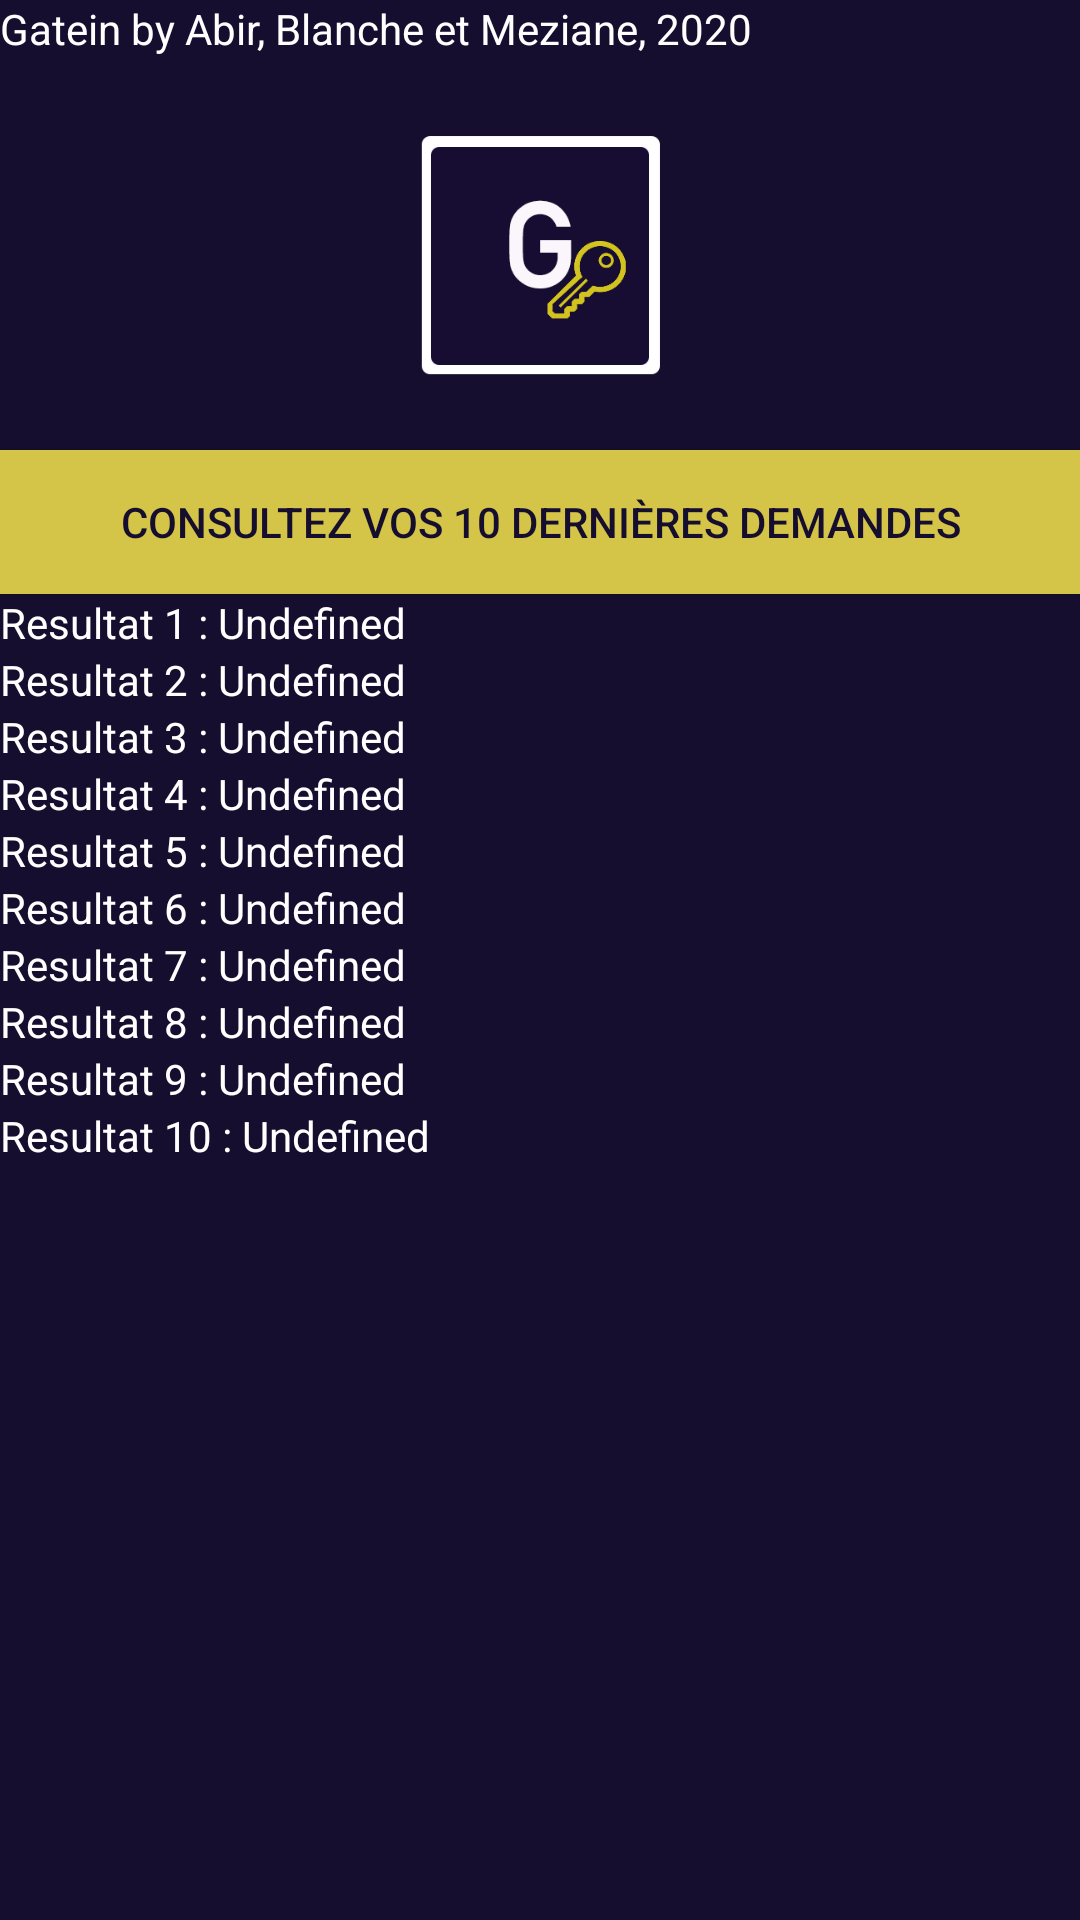

Here is an Android app screen rendered from its layout file. Give the layout XML and the strings, colors and styles it references.
<!-- AndroidManifest.xml: application theme AppTheme -->
<!-- res/layout/activity_historique.xml -->
<?xml version="1.0" encoding="utf-8"?>
<androidx.constraintlayout.widget.ConstraintLayout xmlns:android="http://schemas.android.com/apk/res/android"
    xmlns:app="http://schemas.android.com/apk/res-auto"
    xmlns:tools="http://schemas.android.com/tools"
    android:layout_width="match_parent"
    android:layout_height="match_parent"
    tools:context=".Historique"
    android:background="@color/colorLogo">

    <LinearLayout
        android:layout_width="match_parent"
        android:layout_height="match_parent"
        android:orientation="vertical">

        <TextView
            android:layout_width="match_parent"
            android:layout_height="wrap_content"
            android:text="Gatein by Abir, Blanche et Meziane, 2020"
            android:textColor="@color/colorWhite"
            android:layout_marginBottom="10dp"/>

        <ImageView
            android:layout_width="match_parent"
            android:layout_height="111dp"
            app:srcCompat="@drawable/logo"
            android:layout_marginBottom="10dp"/>

        <Button
            android:id="@+id/buttonafficheHist"
            android:layout_width="match_parent"
            android:layout_height="wrap_content"
            android:text="Consultez vos 10 dernières demandes"
            android:textColor="@color/colorLogo"
            android:background="@color/colorYellow"/>

        <TextView
        android:id="@+id/textViewresHist1"
        android:layout_width="match_parent"
        android:layout_height="wrap_content"
        android:text="Resultat 1 : Undefined"
        android:textColor="@color/colorWhite"/>
        <TextView
            android:id="@+id/textViewresHist2"
            android:layout_width="match_parent"
            android:layout_height="wrap_content"
            android:text="Resultat 2 : Undefined"
            android:textColor="@color/colorWhite"/>
        <TextView
            android:id="@+id/textViewresHist3"
            android:layout_width="match_parent"
            android:layout_height="wrap_content"
            android:text="Resultat 3 : Undefined"
            android:textColor="@color/colorWhite"/>
        <TextView
            android:id="@+id/textViewresHist4"
            android:layout_width="match_parent"
            android:layout_height="wrap_content"
            android:text="Resultat 4 : Undefined"
            android:textColor="@color/colorWhite"/>
        <TextView
            android:id="@+id/textViewresHist5"
            android:layout_width="match_parent"
            android:layout_height="wrap_content"
            android:text="Resultat 5 : Undefined"
            android:textColor="@color/colorWhite"/>
        <TextView
            android:id="@+id/textViewresHist6"
            android:layout_width="match_parent"
            android:layout_height="wrap_content"
            android:text="Resultat 6 : Undefined"
            android:textColor="@color/colorWhite"/>
        <TextView
            android:id="@+id/textViewresHist7"
            android:layout_width="match_parent"
            android:layout_height="wrap_content"
            android:text="Resultat 7 : Undefined"
            android:textColor="@color/colorWhite"/>
        <TextView
            android:id="@+id/textViewresHist8"
            android:layout_width="match_parent"
            android:layout_height="wrap_content"
            android:text="Resultat 8 : Undefined"
            android:textColor="@color/colorWhite"/>
        <TextView
            android:id="@+id/textViewresHist9"
            android:layout_width="match_parent"
            android:layout_height="wrap_content"
            android:text="Resultat 9 : Undefined"
            android:textColor="@color/colorWhite"/>
        <TextView
            android:id="@+id/textViewresHist10"
            android:layout_width="match_parent"
            android:layout_height="wrap_content"
            android:text="Resultat 10 : Undefined"
            android:textColor="@color/colorWhite"/>

    </LinearLayout>

</androidx.constraintlayout.widget.ConstraintLayout>
<!-- resources referenced by this layout -->
<resources>
  <color name="colorLogo">#150E2F</color>
  <color name="colorWhite">#FFFFFF</color>
  <color name="colorYellow">#D4C448</color>
  <!-- drawable logo: png bitmap (drawable, 9260 bytes) -->
  <style name="AppTheme" parent="Theme.AppCompat.Light.DarkActionBar">
          
          <item name="colorPrimary">@color/colorPrimary</item>
          <item name="colorPrimaryDark">@color/colorPrimaryDark</item>
          <item name="colorAccent">@color/colorLogo</item>
      </style>
  <color name="colorPrimary">#150E2F</color>
  <color name="colorPrimaryDark">#3700B3</color>
</resources>
